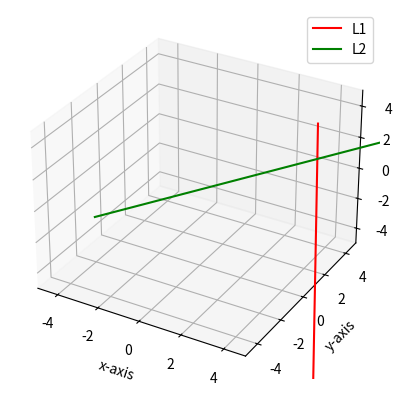

Generate this figure with matplotlib:
# -*- coding: utf-8 -*-
"""Untitled25.ipynb

Automatically generated by Colaboratory.

Original file is located at
    https://colab.research.google.com/<link-removed>
"""

from mpl_toolkits.mplot3d.axes3d import Axes3D
import numpy as np
import matplotlib.pyplot as plt
a = np.array([1, -2, 0])
b = np.array([2, 1, 1])
theta = np.arccos(np.dot(a,b)/(np.linalg.norm(a)*np.linalg.norm(b)))
print("Angle between the two line in degrees is:")
print(np.degrees(theta))
 
fig = plt.figure()
ax = plt.axes(projection='3d')
 
ax.set_xlim(-5,5)
ax.set_ylim(-5,5)
ax.set_zlim(-5,5)
 
ax.set_xlabel('x-axis')
ax.set_ylabel('y-axis')
ax.set_zlabel('z-axis')
 
# Line 1 equation
t = np.linspace(-2,10)
x=(t)+3
y = -2*t +5
z = -1
 
ax.plot3D(x,y,z,label = "L1",color='r')
 
# Line 2 equation
x1=2*t
y1 = t
z1 = t
ax.plot3D(x1,y1,z1,label = "L2",color='g')
plt.legend()
plt.savefig("lines.png")
plt.show()